Run: headless pygame with SDL's dummy video driver; simulated clock (each Clock.tick advances the game by its frame time, no real sleeping); random seed 0; keys injected as events and as key.get_pressed() state; no mouse input.
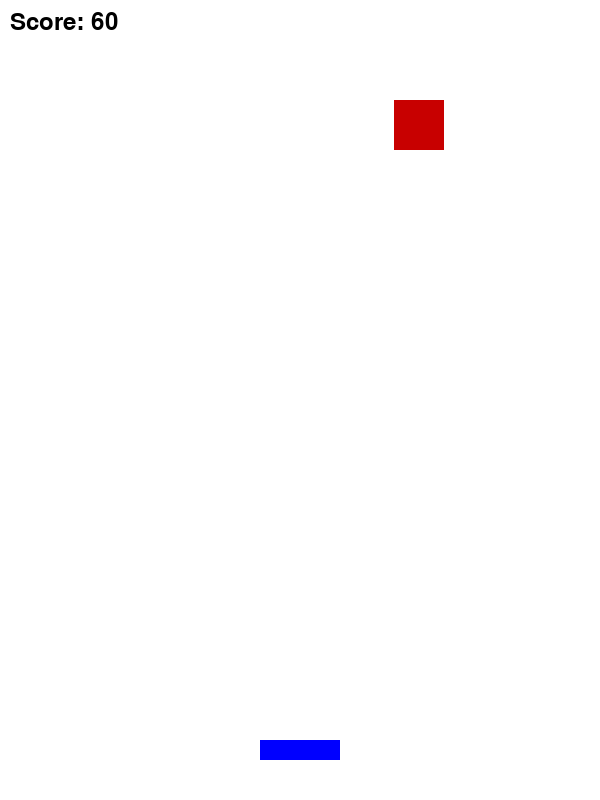
Frame 1 of 4 · flips 1–60 · no input
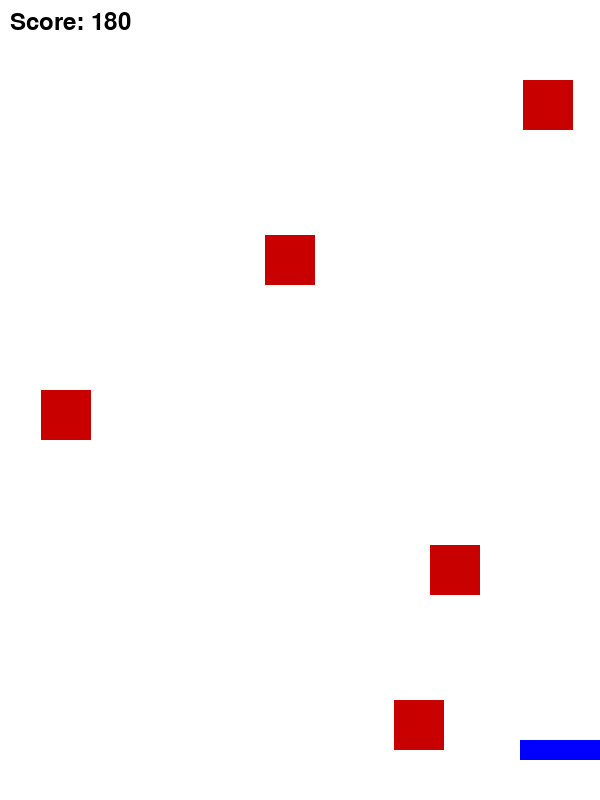
Frame 2 of 4 · flips 61–180 · tapped SPACE, RETURN · held RIGHT (→), D
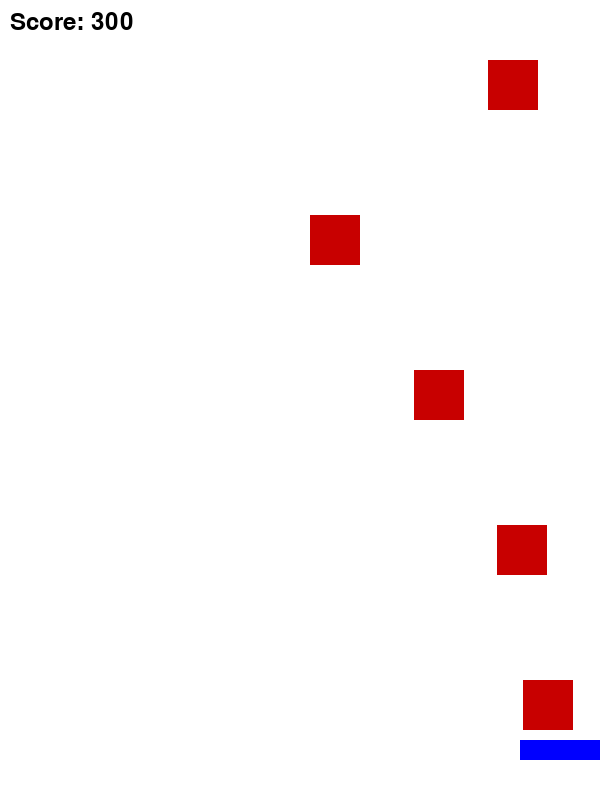
Frame 3 of 4 · flips 181–300 · held DOWN (↓), S
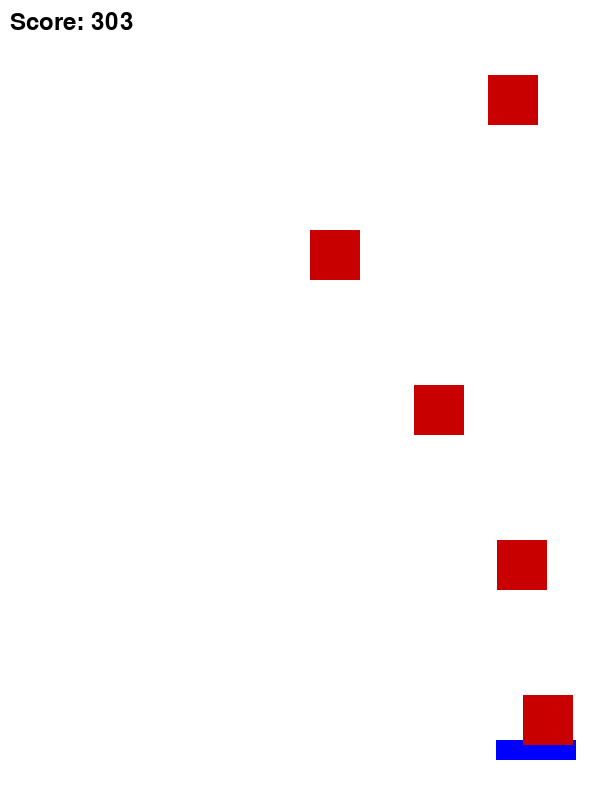
Frame 4 of 4 · flips 301–420 · held LEFT (←), A, UP (↑), W

The pygame program that drew these frames:

import pygame
import random
import sys

pygame.init()


WIDTH, HEIGHT = 600, 800
FPS = 60


WHITE = (255, 255, 255)
BLACK = (0, 0, 0)
RED = (200, 0, 0)
BLUE = (0, 0, 255)


PLAYER_WIDTH = 80
PLAYER_HEIGHT = 20
PLAYER_SPEED = 8


BLOCK_WIDTH = 50
BLOCK_HEIGHT = 50
BLOCK_SPEED = 5


screen = pygame.display.set_mode((WIDTH, HEIGHT))
pygame.display.set_caption("Don't Catch the Falling Block")
clock = pygame.time.Clock()


class Player(pygame.Rect):
    def __init__(self):
        super().__init__((WIDTH - PLAYER_WIDTH) // 2, HEIGHT - 60, PLAYER_WIDTH, PLAYER_HEIGHT)

    def move(self, dx):
        self.x += dx

        if self.x < 0:
            self.x = 0
        if self.x > WIDTH - PLAYER_WIDTH:
            self.x = WIDTH - PLAYER_WIDTH


class Block(pygame.Rect):
    def __init__(self):
        x = random.randint(0, WIDTH - BLOCK_WIDTH)
        y = -BLOCK_HEIGHT
        super().__init__(x, y, BLOCK_WIDTH, BLOCK_HEIGHT)

    def fall(self):
        self.y += BLOCK_SPEED

def main():
    player = Player()
    blocks = []
    spawn_timer = 0
    score = 0
    font = pygame.font.SysFont(None, 36)

    running = True
    while running:
        clock.tick(FPS)
        screen.fill(WHITE)


        for event in pygame.event.get():
            if event.type == pygame.QUIT:
                pygame.quit()
                sys.exit()


        keys = pygame.key.get_pressed()
        if keys[pygame.K_LEFT]:
            player.move(-PLAYER_SPEED)
        if keys[pygame.K_RIGHT]:
            player.move(PLAYER_SPEED)


        spawn_timer += 1
        if spawn_timer > 30:
            blocks.append(Block())
            spawn_timer = 0


        for block in blocks:
            block.fall()
            if block.colliderect(player):

                print(f"Game Over! Final Score: {score}")
                running = False


        blocks = [block for block in blocks if block.y < HEIGHT]


        score += 1

        
        pygame.draw.rect(screen, BLUE, player)
        for block in blocks:
            pygame.draw.rect(screen, RED, block)

        score_text = font.render(f"Score: {score}", True, BLACK)
        screen.blit(score_text, (10, 10))

        pygame.display.flip()

    pygame.quit()
    sys.exit()

if __name__ == "__main__":
    main()
